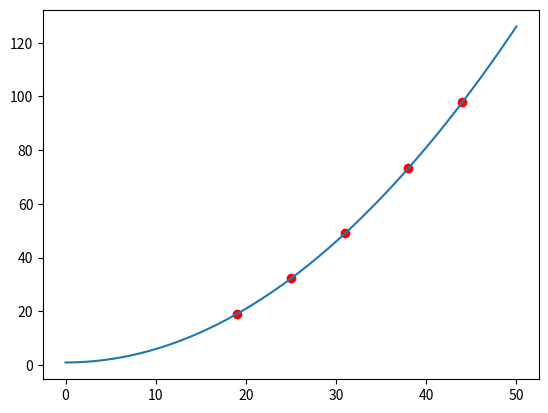

Source code (Python):
import numpy as np
import matplotlib.pyplot as plt

def least_square(x,y,base_functions,print_matrix=False):
    n = len(x)
    m = len(base_functions)
    A = np.zeros((m,m))
    B = np.zeros(m)
    for i in range(m):
        for j in range(m):
            A[i][j] = sum([base_functions[i](x[k])*base_functions[j](x[k]) for k in range(n)])
        B[i] = sum([y[k]*base_functions[i](x[k]) for k in range(n)])
    if print_matrix:
        print(A)
        print(B)
    return np.linalg.solve(A,B)

if __name__ == "__main__":
    x=[19,25,31,38,44]
    y=[19.0,32.3,49.0,73.3,97.8]
    base_functions = [lambda x: 1, lambda x: x*x]
    a,b = least_square(x,y,base_functions, True)
    print(a,b)
    bx2 = [b*sample*sample for sample in x]
    print("MSE: ", np.sum([(y[i] - a - bx2[i])**2 for i in range(len(x))]))
    # plot the sample points 
    plt.plot(x,y,'ro')
    # plot the approximation function in a more detailed way
    x_draw = np.linspace(0,50,100)
    y_draw = [a + b*sample*sample for sample in x_draw]
    plt.plot(x_draw,y_draw)
    plt.show()

    # print("Real values: ", real_values)
    # print("Approximation values: ", apprx_values)
    # print("Error: ", relative_error(real_values, apprx_values))